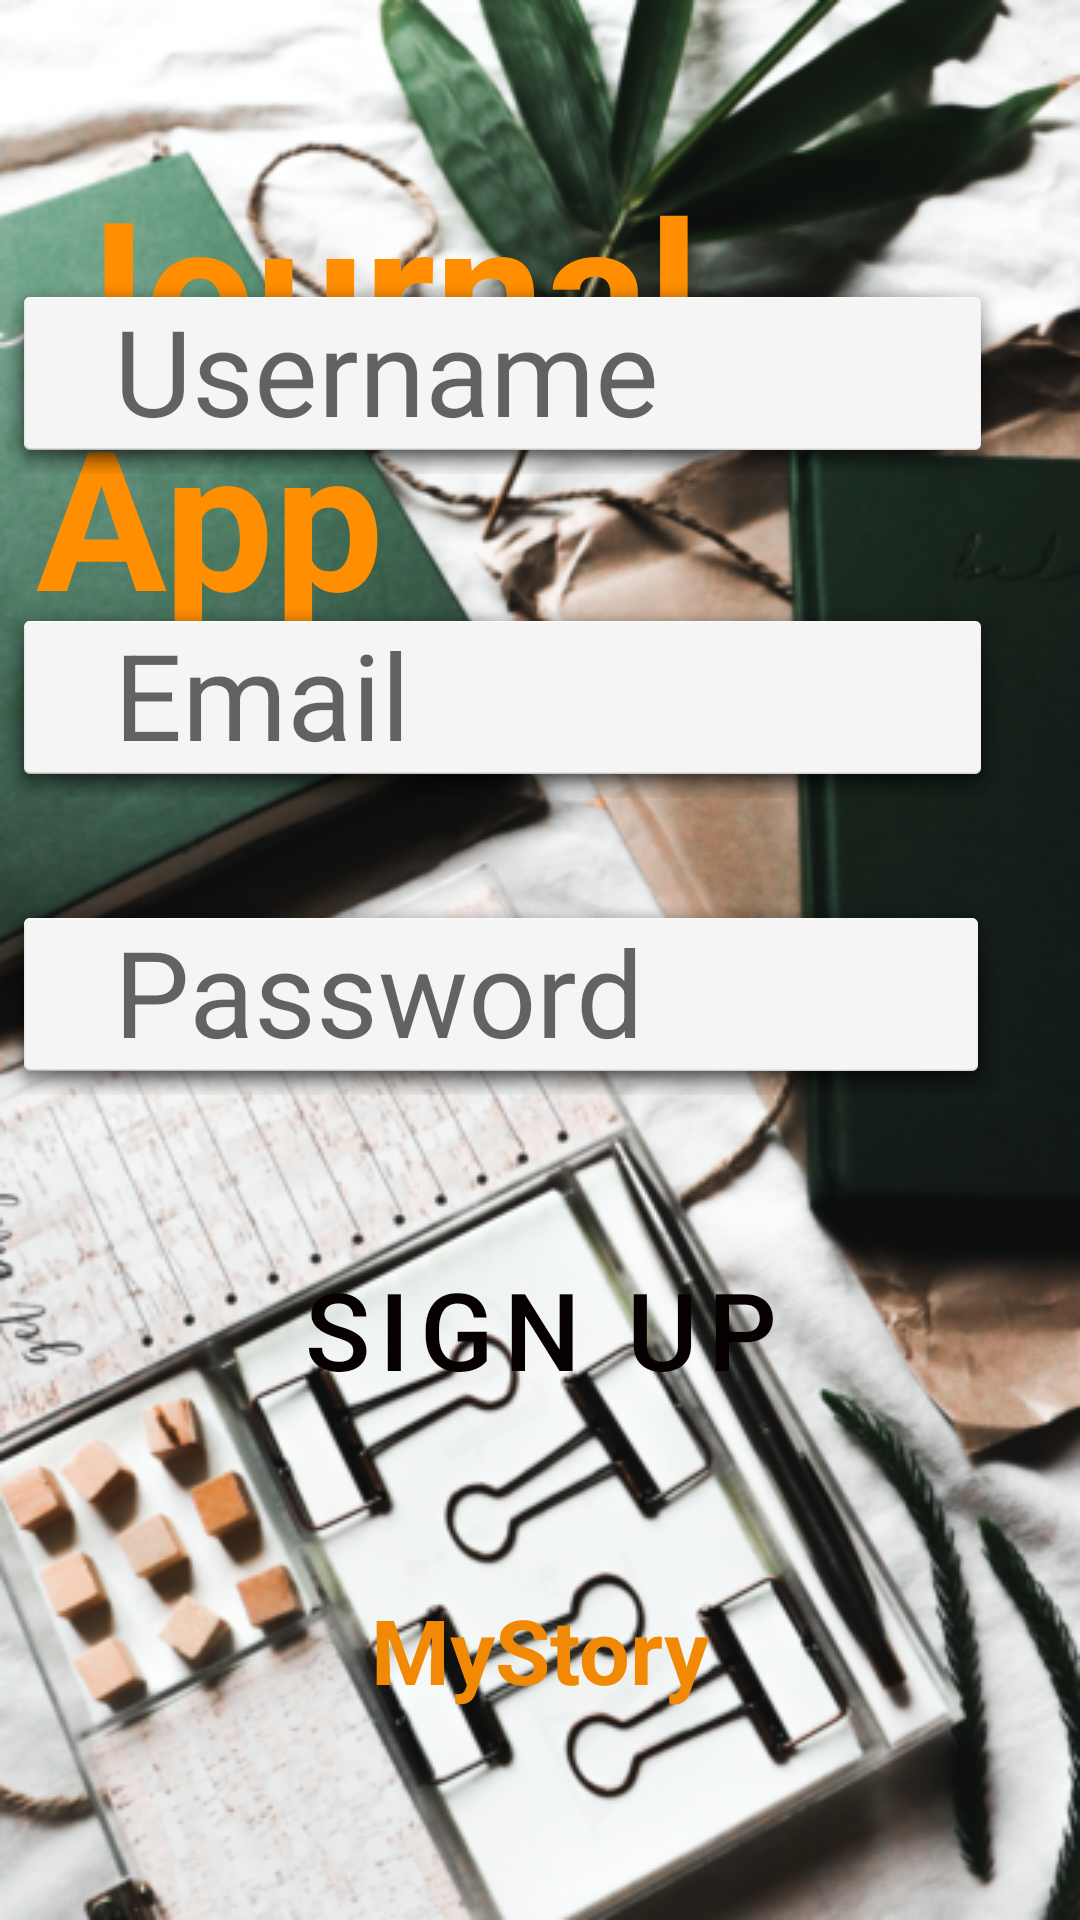

Layout XML and referenced resources for this Android screen:
<!-- AndroidManifest.xml: application theme AppTheme -->
<!-- res/layout/activity_sign_up.xml -->
<?xml version="1.0" encoding="utf-8"?>
<androidx.coordinatorlayout.widget.CoordinatorLayout
xmlns:android="http://schemas.android.com/apk/res/android"
xmlns:app="http://schemas.android.com/apk/res-auto"
xmlns:tools="http://schemas.android.com/tools"
android:layout_width="match_parent"
android:layout_height="match_parent"
tools:context=".Sign_up">


<RelativeLayout
    android:id="@+id/ButtonLayout"
    android:layout_width="match_parent"
    android:layout_height="match_parent"
    android:background="@drawable/journal1"
    tools:layout_editor_absoluteX="0dp"
    tools:layout_editor_absoluteY="16dp">


    <TextView
        android:id="@+id/nameOfApp"
        android:layout_width="273dp"
        android:layout_height="wrap_content"
        android:layout_alignParentTop="true"
        android:layout_alignParentRight="true"
        android:layout_alignParentBottom="false"
        android:layout_centerInParent="true"
        android:layout_marginTop="52dp"
        android:layout_marginRight="75dp"

        android:text="Journal App"
        android:textAppearance="@style/TextAppearance.AppCompat.Large"
        android:textColor="#FF8F00"
        android:textSize="65sp"
        android:textStyle="bold" />

    <com.google.android.material.textfield.TextInputEditText
        android:id="@+id/email"
        android:layout_width="372dp"
        android:layout_height="67dp"
        android:layout_alignParentLeft="false"
        android:layout_alignParentRight="true"
        android:layout_alignParentBottom="true"
        android:layout_marginRight="25dp"
        android:layout_marginBottom="374dp"
        android:background="@android:drawable/dialog_holo_light_frame"

        android:hint="   Email"
        android:textSize="40sp" />

    <com.google.android.material.textfield.TextInputEditText
        android:id="@+id/username"
        android:layout_width="372dp"
        android:layout_height="67dp"
        android:layout_alignParentLeft="false"
        android:layout_alignParentRight="true"
        android:layout_alignParentBottom="true"
        android:layout_marginRight="25dp"
        android:layout_marginBottom="482dp"
        android:background="@android:drawable/dialog_holo_light_frame"

        android:hint="   Username"
        android:textSize="40sp" />

    <com.google.android.material.textfield.TextInputEditText
        android:id="@+id/password"
        android:layout_width="372dp"
        android:layout_height="67dp"
        android:layout_alignParentLeft="false"
        android:layout_alignParentRight="true"
        android:layout_alignParentBottom="true"
        android:layout_marginRight="26dp"
        android:layout_marginBottom="275dp"
        android:background="@android:drawable/dialog_holo_light_frame"

        android:hint="   Password"
        android:textSize="40sp" />

    <Button
        android:id="@+id/login"
        style="@style/Widget.MaterialComponents.Button"
        android:layout_width="258dp"
        android:layout_height="58dp"
        android:layout_alignParentLeft="false"
        android:layout_alignParentRight="false"
        android:layout_alignParentBottom="true"
        android:layout_centerInParent="true"
        android:layout_marginLeft="91dp"
        android:layout_marginBottom="168dp"

        android:text="Sign up"
        android:textColor="#070000"
        android:textSize="36sp" />

    <TextView
        android:id="@+id/MyStory"
        android:layout_width="wrap_content"
        android:layout_height="wrap_content"
        android:layout_alignParentLeft="false"
        android:layout_alignParentRight="false"
        android:layout_alignParentBottom="true"
        android:layout_centerInParent="true"
        android:layout_marginBottom="70dp"

        android:text="MyStory"
        android:textAppearance="@style/TextAppearance.AppCompat.Large"
        android:textColor="#F18905"
        android:textSize="30sp"
        android:textStyle="bold" />


</RelativeLayout>
</androidx.coordinatorlayout.widget.CoordinatorLayout>
<!-- resources referenced by this layout -->
<resources>
  <!-- drawable journal1: png bitmap (drawable-v24, 413491 bytes) -->
</resources>
